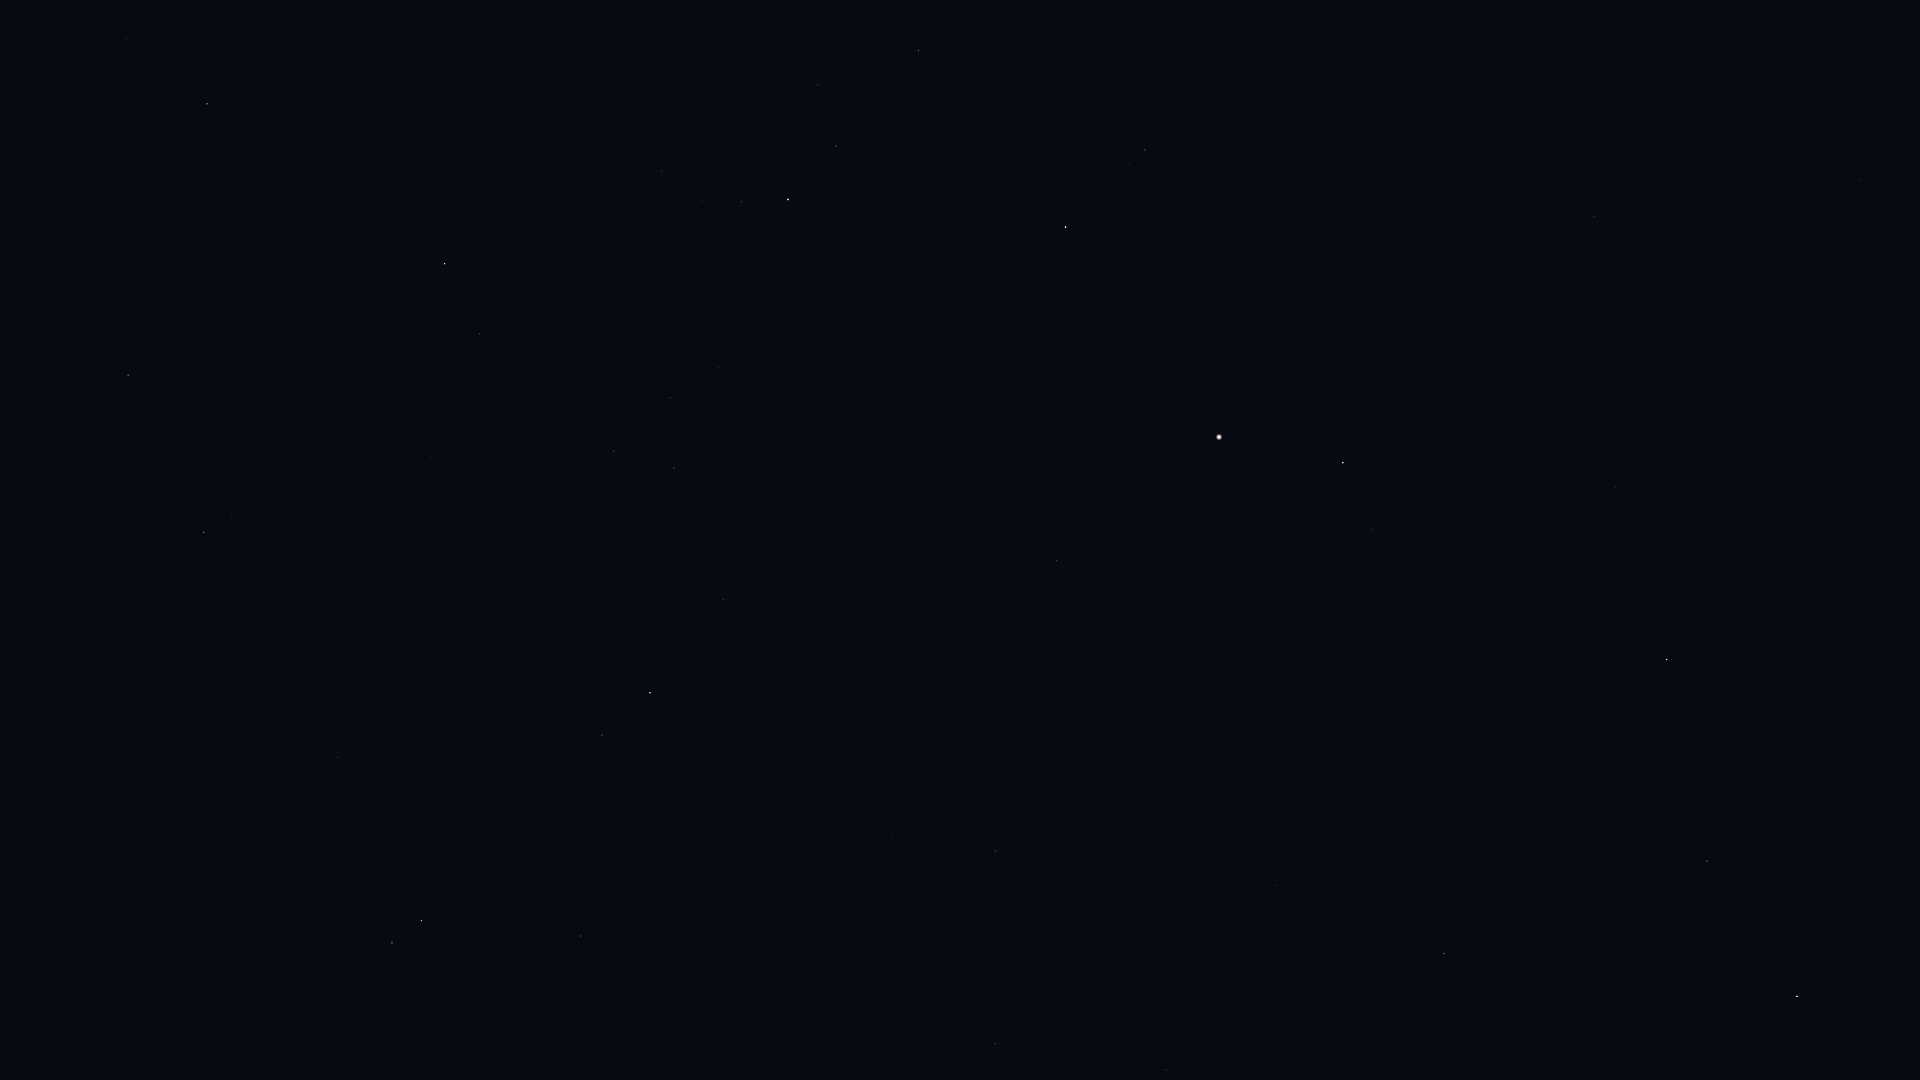

Data behind this chart, as committed beside it:
Star_ID, Name, X, Y
63090, Minelauva, 1707, 861
63608, Vindemiatrix, 1667, 659
64241, Diadem, 1616, 487
64394, HIP 64394, 1594, 217
66249, Heze, 1444, 953
67459, HIP 67459, 1372, 530
67927, Muphrid, 1343, 463
68520, HIP 68520, 1275, 886
69673, Arcturus, 1219, 437
69701, Syrma, 1166, 1070
70755, Elgafar, 1098, 966
71053, HIP 71053, 1145, 150
71795, HIP 71795, 1057, 561
72105, Izar, 1066, 227
72220, HIP 72220, 996, 851
72339, Mönch, 982, 905
72845, Arcalís, 995, 442
75695, Nusakan, 836, 146
76127, HIP 76127, 818, 85
76267, Alphecca, 788, 199
76952, HIP 76952, 741, 202
77070, Unukalhai, 650, 693
77450, Gudja, 671, 398
77512, HIP 77512, 702, 200
77516, HIP 77516, 581, 936
78159, HIP 78159, 661, 171
78493, HIP 78493, 656, 92
79043, Marsic, 551, 404
79219, Kamuy, 591, 159
79593, Yed Prior, 422, 921
79882, Yed Posterior, 392, 943
80463, Cujam, 431, 458
80816, Kornephoros, 445, 264
80883, Marfik, 338, 757
81022, Rosalíadecastro, 326, 752
82651, Mahsati, 244, 471
83000, HIP 83000, 204, 532
84345, Rasalgethi, 128, 375
84379, Sarin, 207, 104
85693, Maasym, 127, 39
